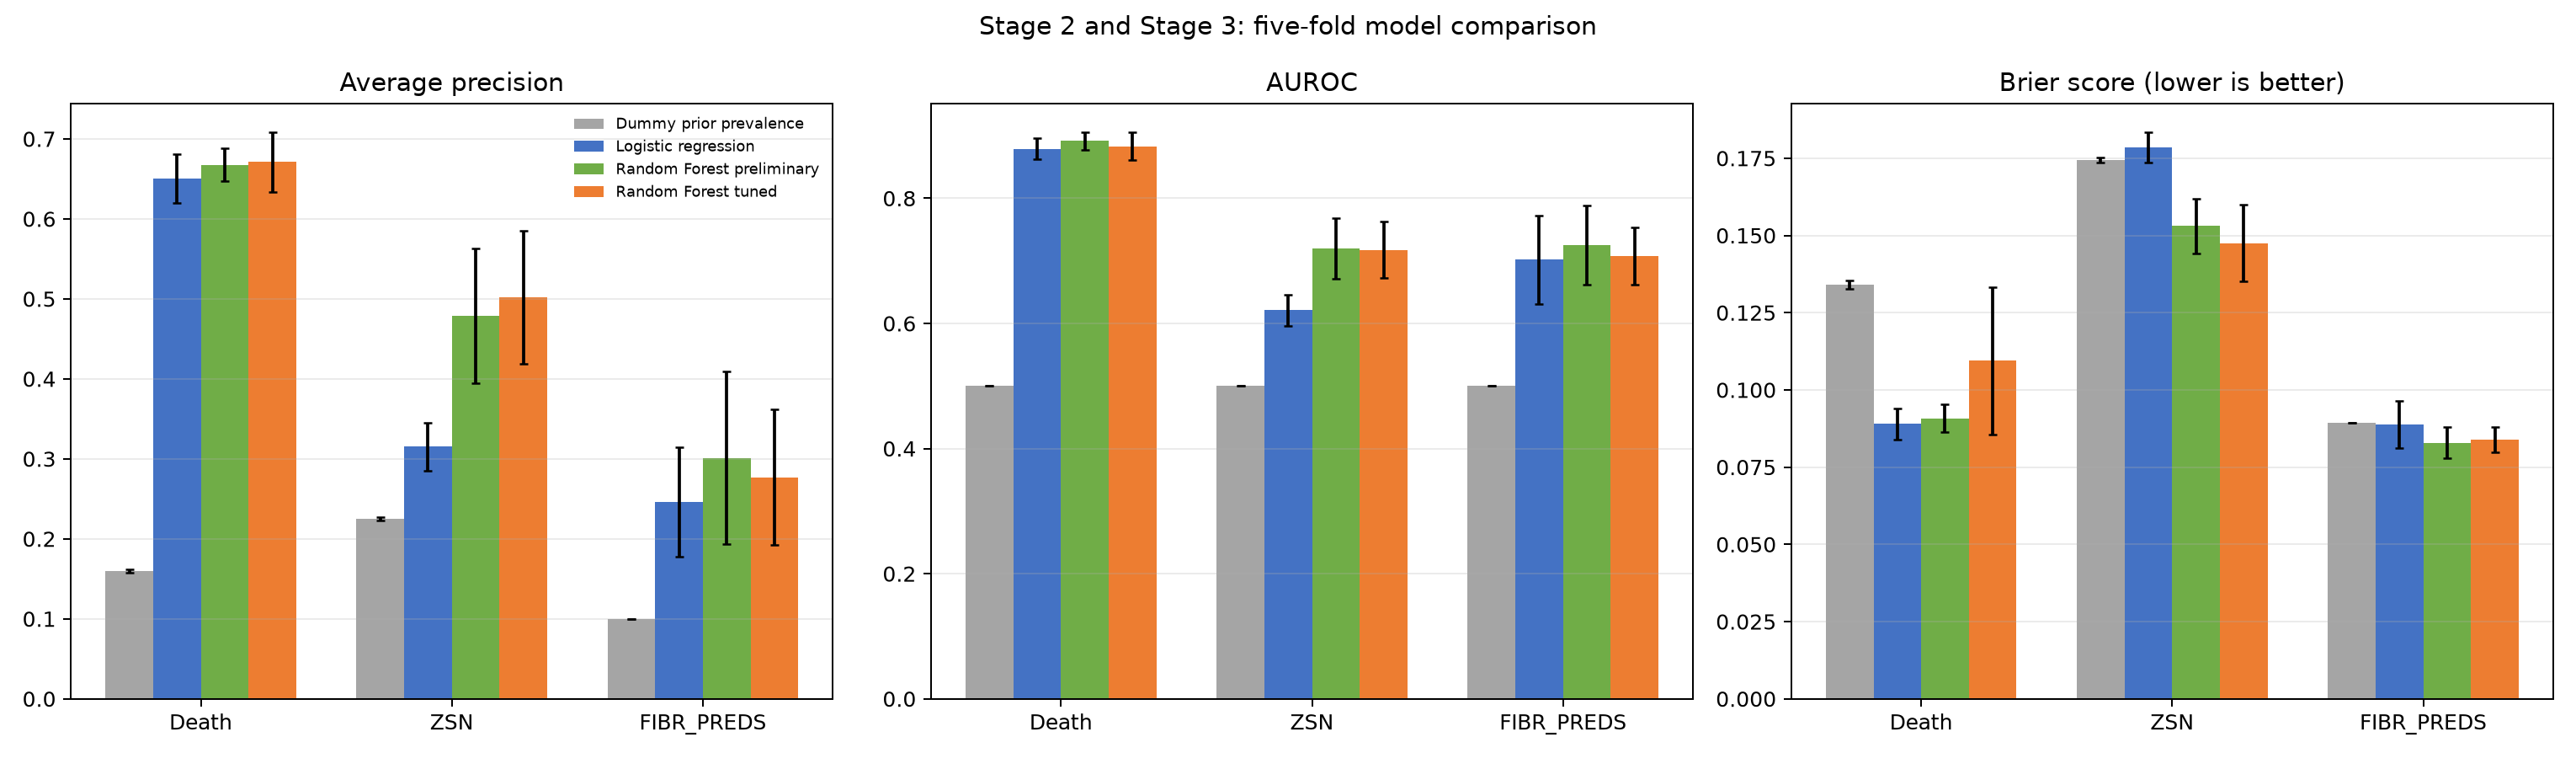

Values plotted in this chart, from the file beside it:
target, model, folds, average_precision_mean, average_precision_std, auroc_mean, auroc_std, brier_score_mean, brier_score_std, brier_skill_score_mean, brier_skill_score_std, accuracy_at_0_5_mean, accuracy_at_0_5_std, precision_at_0_5_mean, precision_at_0_5_std, recall_at_0_5_mean, recall_at_0_5_std, specificity_at_0_5_mean, specificity_at_0_5_std, f1_at_0_5_mean, f1_at_0_5_std
DEATH_BINARY, Dummy prior prevalence, 5, 0.1596, 0.002014, 0.5, 0.0, 0.1341, 0.001372, -4.12993354611757e-05, 0.0128, 0.8404, 0.002014, 0.0, 0.0, 0.0, 0.0, 1.0, 0.0, 0.0, 0.0
DEATH_BINARY, Logistic regression, 5, 0.6507, 0.0306, 0.879, 0.01682, 0.08896, 0.005006, 0.3366, 0.0385, 0.8838, 0.005576, 0.6991, 0.06325, 0.4931, 0.04832, 0.958, 0.015, 0.5744, 0.01749
DEATH_BINARY, Random Forest preliminary, 5, 0.6677, 0.02026, 0.8915, 0.01446, 0.09082, 0.004506, 0.3227, 0.03475, 0.8654, 0.007624, 0.8267, 0.1251, 0.2123, 0.07141, 0.9895, 0.00905, 0.3294, 0.08067
DEATH_BINARY, Random Forest tuned, 5, 0.6713, 0.03733, 0.8831, 0.02186, 0.1094, 0.02376, 0.184, 0.179, 0.8721, 0.01673, 0.7049, 0.1654, 0.4144, 0.08243, 0.9588, 0.03169, 0.5059, 0.04047
FIBR_PREDS, Dummy prior prevalence, 5, 0.09926, 0.0, 0.5, 0.0, 0.08941, 9.813077866773595e-18, 4.4408920985006264e-17, 6.080941944488118e-17, 0.9007, 0.0, 0.0, 0.0, 0.0, 0.0, 1.0, 0.0, 0.0, 0.0
FIBR_PREDS, Logistic regression, 5, 0.246, 0.06847, 0.7017, 0.07078, 0.08882, 0.007658, 0.006588, 0.08564, 0.8926, 0.008384, 0.3274, 0.1475, 0.08148, 0.04829, 0.982, 0.00619, 0.1296, 0.0734
FIBR_PREDS, Random Forest preliminary, 5, 0.3011, 0.1079, 0.7251, 0.06281, 0.08285, 0.005025, 0.07333, 0.0562, 0.9015, 0.001644, 0.2, 0.4472, 0.007407, 0.01656, 1.0, 0.0, 0.01429, 0.03194
FIBR_PREDS, Random Forest tuned, 5, 0.2768, 0.08469, 0.7076, 0.04538, 0.0839, 0.004103, 0.06168, 0.04589, 0.9015, 0.001644, 0.4, 0.4183, 0.02963, 0.03099, 0.9976, 0.003651, 0.05389, 0.05475
ZSN, Dummy prior prevalence, 5, 0.225, 0.001644, 0.5, 0.0, 0.1744, 0.0009063, -1.4506799885638522e-05, 0.006507, 0.775, 0.001644, 0.0, 0.0, 0.0, 0.0, 1.0, 0.0, 0.0, 0.0
ZSN, Logistic regression, 5, 0.315, 0.02997, 0.6212, 0.02519, 0.1786, 0.004927, -0.02406, 0.0289, 0.7559, 0.009933, 0.3579, 0.0997, 0.1243, 0.06635, 0.9393, 0.01471, 0.1816, 0.08089
ZSN, Random Forest preliminary, 5, 0.4788, 0.08436, 0.7196, 0.04803, 0.153, 0.008769, 0.1223, 0.05114, 0.7934, 0.004794, 0.7556, 0.1197, 0.1341, 0.03595, 0.9848, 0.01271, 0.2238, 0.04515
ZSN, Random Forest tuned, 5, 0.5018, 0.08288, 0.7176, 0.04524, 0.1475, 0.01251, 0.1538, 0.07245, 0.8132, 0.02388, 0.7721, 0.1387, 0.2356, 0.07551, 0.981, 0.01161, 0.3589, 0.1044
